Image classification data set "PlantVillage" (sss41097/PlantVillage on GitHub). Class labels (16): Potato___Early_blight, Potato___Late_blight, Potato___healthy, Rice__Bacterial leaf blight, Rice__Brown spot, Rice__Leaf smut, Tomato__Late_Blight, Tomato___Bacterial_spot, Tomato___Early_blight, Tomato___Late_blight, Tomato___Leaf_Mold, Tomato___Septoria_leaf_spot, Tomato___Spider_mites Two-spotted_spider_mite, Tomato___Target_Spot, Tomato___Tomato_mosaic_virus, Tomato___healthy.

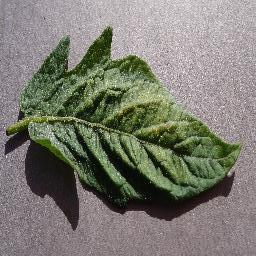
Label: Tomato___Spider_mites Two-spotted_spider_mite

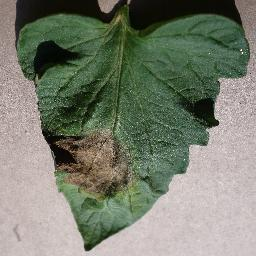
Label: Tomato__Late_Blight

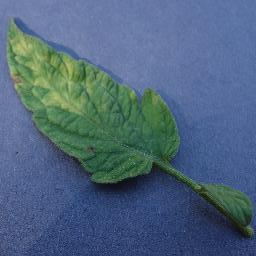
Label: Tomato___Leaf_Mold

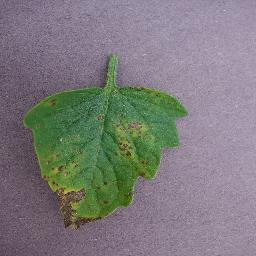
Label: Tomato___Septoria_leaf_spot

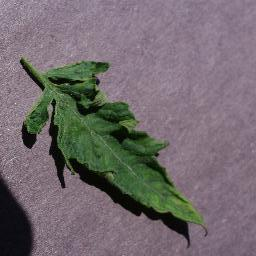
Label: Tomato___Tomato_mosaic_virus

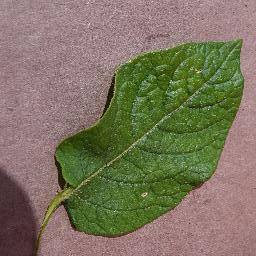
Label: Potato___healthy
